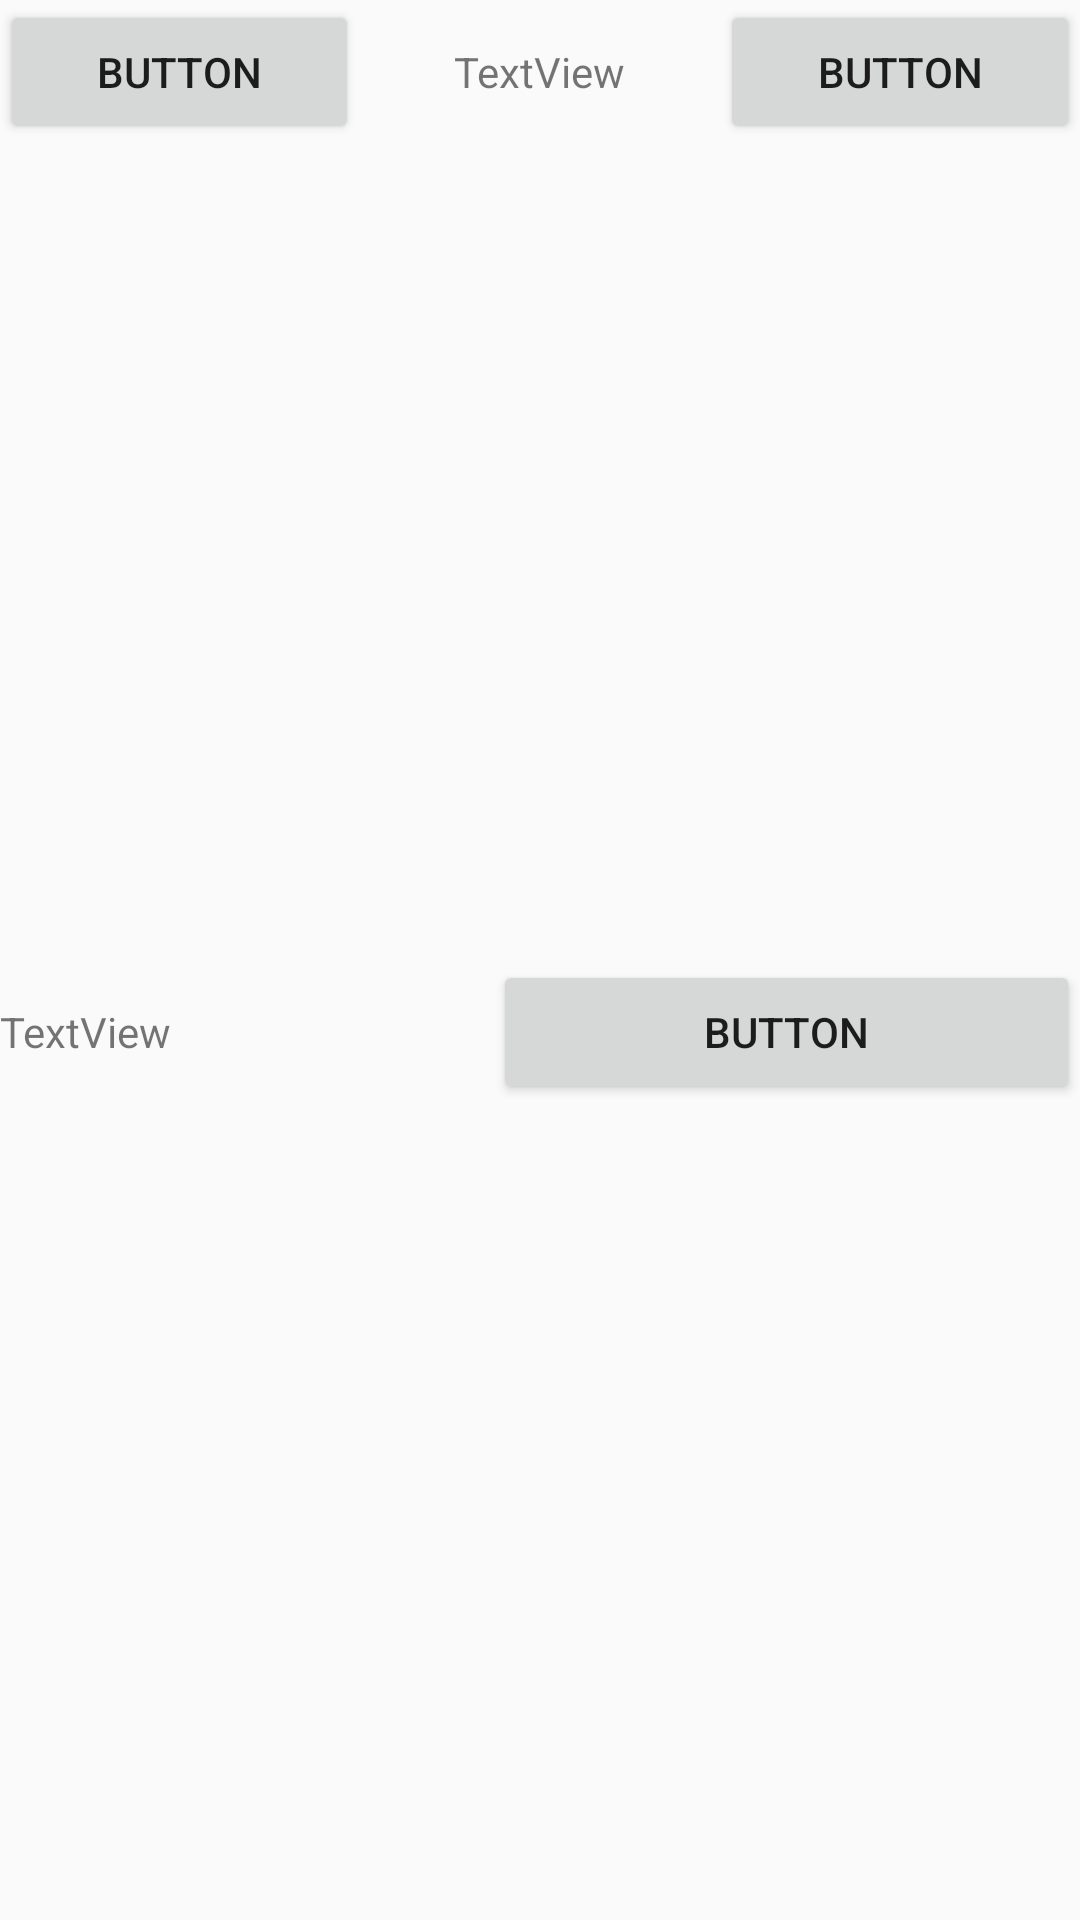

Android layout source for this screen:
<!-- AndroidManifest.xml: application theme Theme.Harmonychat -->
<!-- res/layout/fragment_header_profile.xml -->
<?xml version="1.0" encoding="utf-8"?>
<LinearLayout xmlns:android="http://schemas.android.com/apk/res/android"
    xmlns:tools="http://schemas.android.com/tools"
    android:layout_width="match_parent"
    android:layout_height="match_parent"
    android:orientation="vertical"
    android:weightSum="10"
    tools:context=".HeaderProfile">


    <LinearLayout
        android:layout_width="match_parent"
        android:layout_height="match_parent"
        android:layout_weight="5"
        android:orientation="horizontal">

        <Button
            android:id="@+id/button"
            android:layout_width="wrap_content"
            android:layout_height="wrap_content"
            android:layout_weight="1"
            android:text="Button" />

        <ImageView
            android:id="@+id/imageView"
            android:layout_width="wrap_content"
            android:layout_height="wrap_content"
            android:layout_weight="1"
            android:src="@tools:sample/avatars" />

        <TextView
            android:id="@+id/textView"
            android:layout_width="wrap_content"
            android:layout_height="wrap_content"
            android:layout_weight="1"
            android:text="TextView" />

        <Button
            android:id="@+id/button2"
            android:layout_width="wrap_content"
            android:layout_height="wrap_content"
            android:layout_weight="1"
            android:text="Button" />
    </LinearLayout>

    <LinearLayout
        android:layout_width="match_parent"
        android:layout_height="match_parent"
        android:layout_weight="5"
        android:orientation="horizontal">

        <TextView
            android:id="@+id/textView2"
            android:layout_width="wrap_content"
            android:layout_height="wrap_content"
            android:layout_weight="1"
            android:text="TextView" />

        <Button
            android:id="@+id/button3"
            android:layout_width="wrap_content"
            android:layout_height="wrap_content"
            android:layout_weight="1"
            android:text="Button" />
    </LinearLayout>

</LinearLayout>
<!-- resources referenced by this layout -->
<resources>
  <style name="Theme.Harmonychat" parent="Base.Theme.Harmonychat" />
  <style name="Base.Theme.Harmonychat" parent="Theme.AppCompat.DayNight.DarkActionBar">
          
          
      </style>
</resources>
